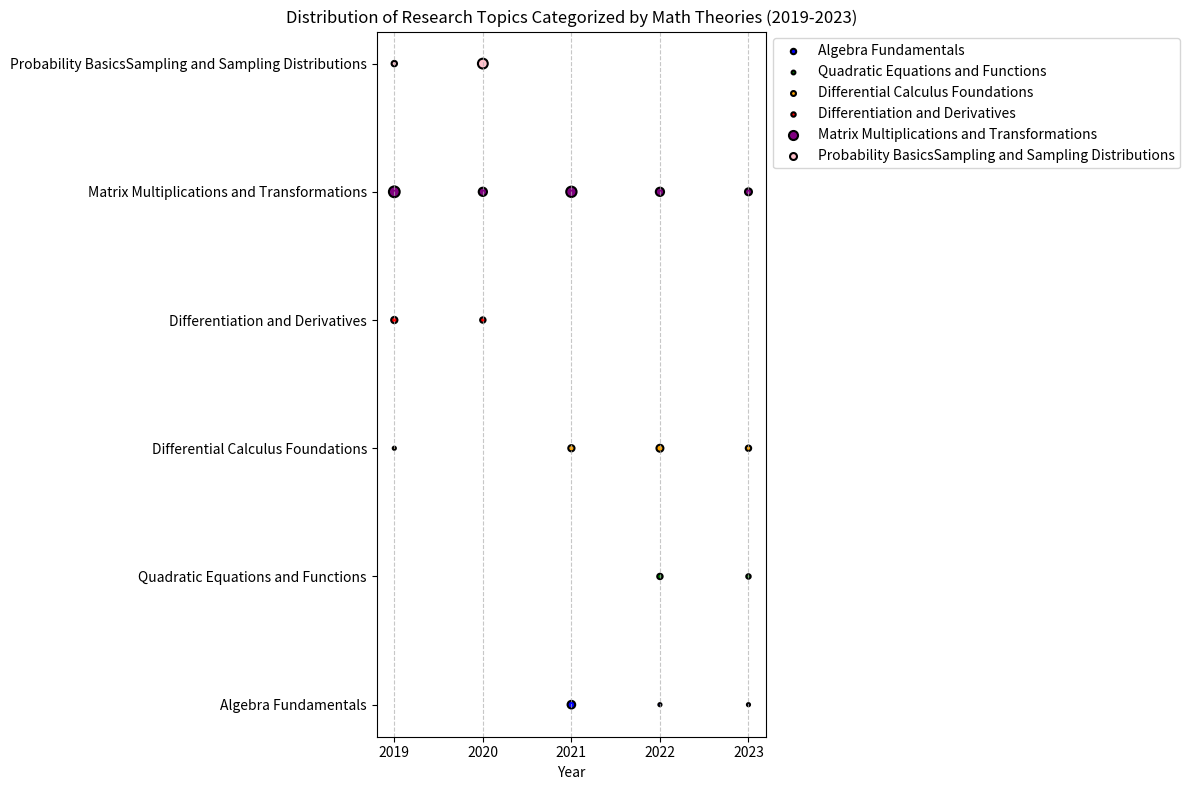

Write the Python code that produced this figure.
import matplotlib.pyplot as plt
import numpy as np

# Data: Counts for each category from 2019 to 2023
categories = [
'Algebra Fundamentals',
'Quadratic Equations and Functions',
'Differential Calculus Foundations',
'Differentiation and Derivatives',
'Matrix Multiplications and Transformations',
'Probability Basics'
'Sampling and Sampling Distributions'
]

# Counts per category over the years 2019-2023
counts = [
    {'year': 2019, 'counts': [0, 0, 1, 4, 12, 3, 4]},
    {'year': 2020, 'counts': [0, 0, 0, 3, 7, 10, 1]},
    {'year': 2021, 'counts': [6, 0, 4, 0, 11, 0, 9]},
    {'year': 2022, 'counts': [1, 3, 5, 0, 7, 0, 5]},
    {'year': 2023, 'counts': [1, 2, 3, 0, 5, 0, 7]}
]

# Extracting counts for each year
yearly_counts = {category: [data['counts'][i] for data in counts] for i, category in enumerate(categories)}

# Years list for x-axis
years = [data['year'] for data in counts]

# Colors for each category
colors = ['blue', 'green', 'orange', 'red','purple', 'pink', 'black']

# Plotting
plt.figure(figsize=(12, 8))

# Loop through categories and plot bubble chart
for i, category in enumerate(categories):
    sizes = yearly_counts[category]
    plt.scatter(years, np.repeat(i, len(years)), s=[size * 5 for size in sizes], 
                c=colors[i], label=category, edgecolors='black', linewidth=1.5)

plt.yticks(np.arange(len(categories)), categories)
plt.xticks(years)  # Ensuring only the years 2019-2023 are displayed on x-axis
plt.xlabel('Year')
plt.title('Distribution of Research Topics Categorized by Math Theories (2019-2023)')
plt.legend(loc='upper left', bbox_to_anchor=(1, 1))
plt.grid(True, axis='x', linestyle='--', alpha=0.7)

plt.tight_layout()
plt.show()
